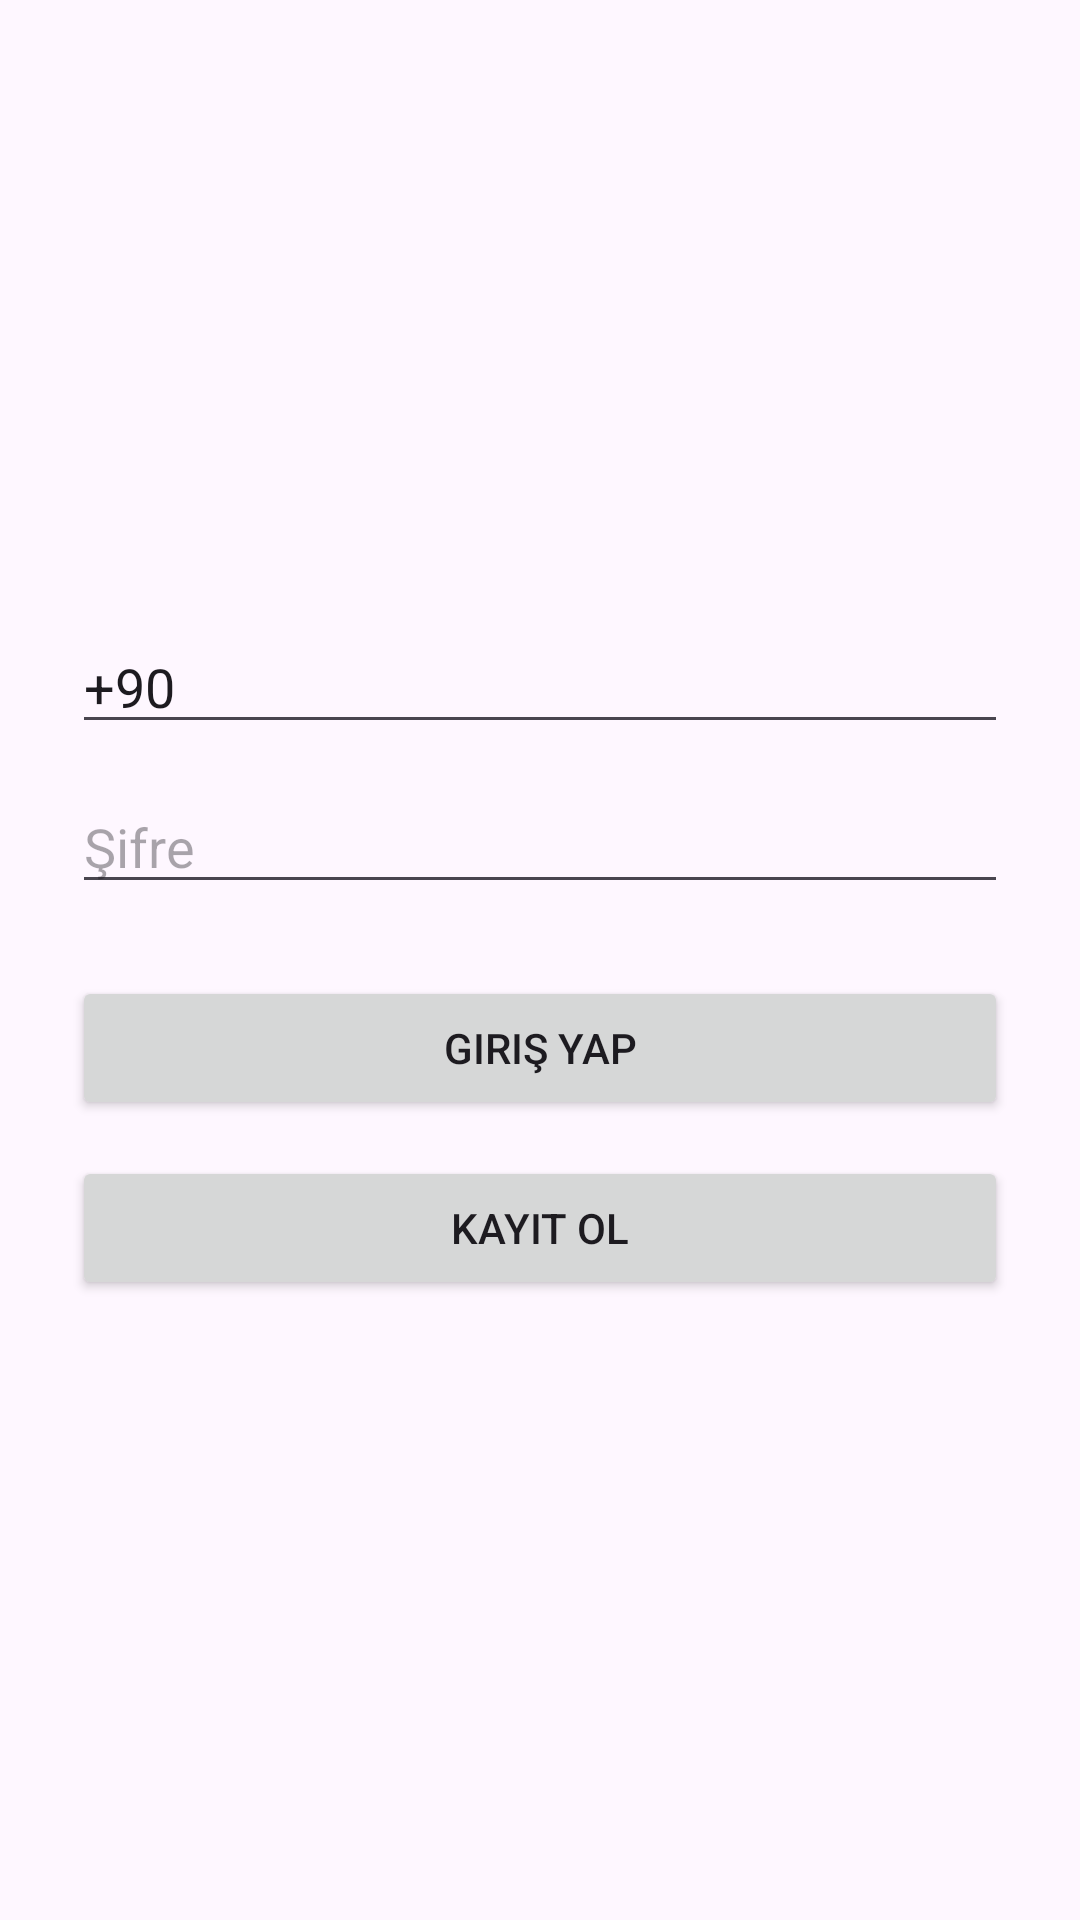

Write the Android layout XML for this screen, with the resource values it uses.
<!-- AndroidManifest.xml: application theme Theme.CENG106_OOP -->
<!-- res/layout/activity_oturum.xml -->
<?xml version="1.0" encoding="utf-8"?>

<androidx.constraintlayout.widget.ConstraintLayout xmlns:android="http://schemas.android.com/apk/res/android"
    xmlns:app="http://schemas.android.com/apk/res-auto"
    xmlns:tools="http://schemas.android.com/tools"
    android:id="@+id/main"
    android:layout_width="match_parent"
    android:layout_height="match_parent"
    tools:context=".OturumActivity">

    <LinearLayout xmlns:android="http://schemas.android.com/apk/res/android"
        android:orientation="vertical"
        android:layout_width="match_parent"
        android:layout_height="match_parent"
        android:padding="24dp"
        android:gravity="center">

        <EditText
            android:id="@+id/editTextUsername"
            android:hint="Telefon Numarası"
            android:inputType="phone"
            android:maxLength="17"
            android:text="+90"
            android:layout_width="match_parent"
            android:layout_height="wrap_content" />

        <EditText
            android:id="@+id/editTextPassword"
            android:hint="Şifre"
            android:inputType="textPassword"
            android:layout_width="match_parent"
            android:layout_height="wrap_content"
            android:layout_marginTop="12dp"/>

        <Button
            android:id="@+id/buttonLogin"
            android:text="Giriş Yap"
            android:layout_width="match_parent"
            android:layout_height="wrap_content"
            android:layout_marginTop="24dp"/>

        <Button
            android:id="@+id/buttonRegister"
            android:text="Kayıt Ol"
            android:layout_width="match_parent"
            android:layout_height="wrap_content"
            android:layout_marginTop="12dp"/>
    </LinearLayout>

</androidx.constraintlayout.widget.ConstraintLayout>
<!-- resources referenced by this layout -->
<resources>
  <style name="Theme.CENG106_OOP" parent="Base.Theme.CENG106_OOP" />
  <style name="Base.Theme.CENG106_OOP" parent="Theme.Material3.DayNight.NoActionBar">
          
          
      </style>
</resources>
